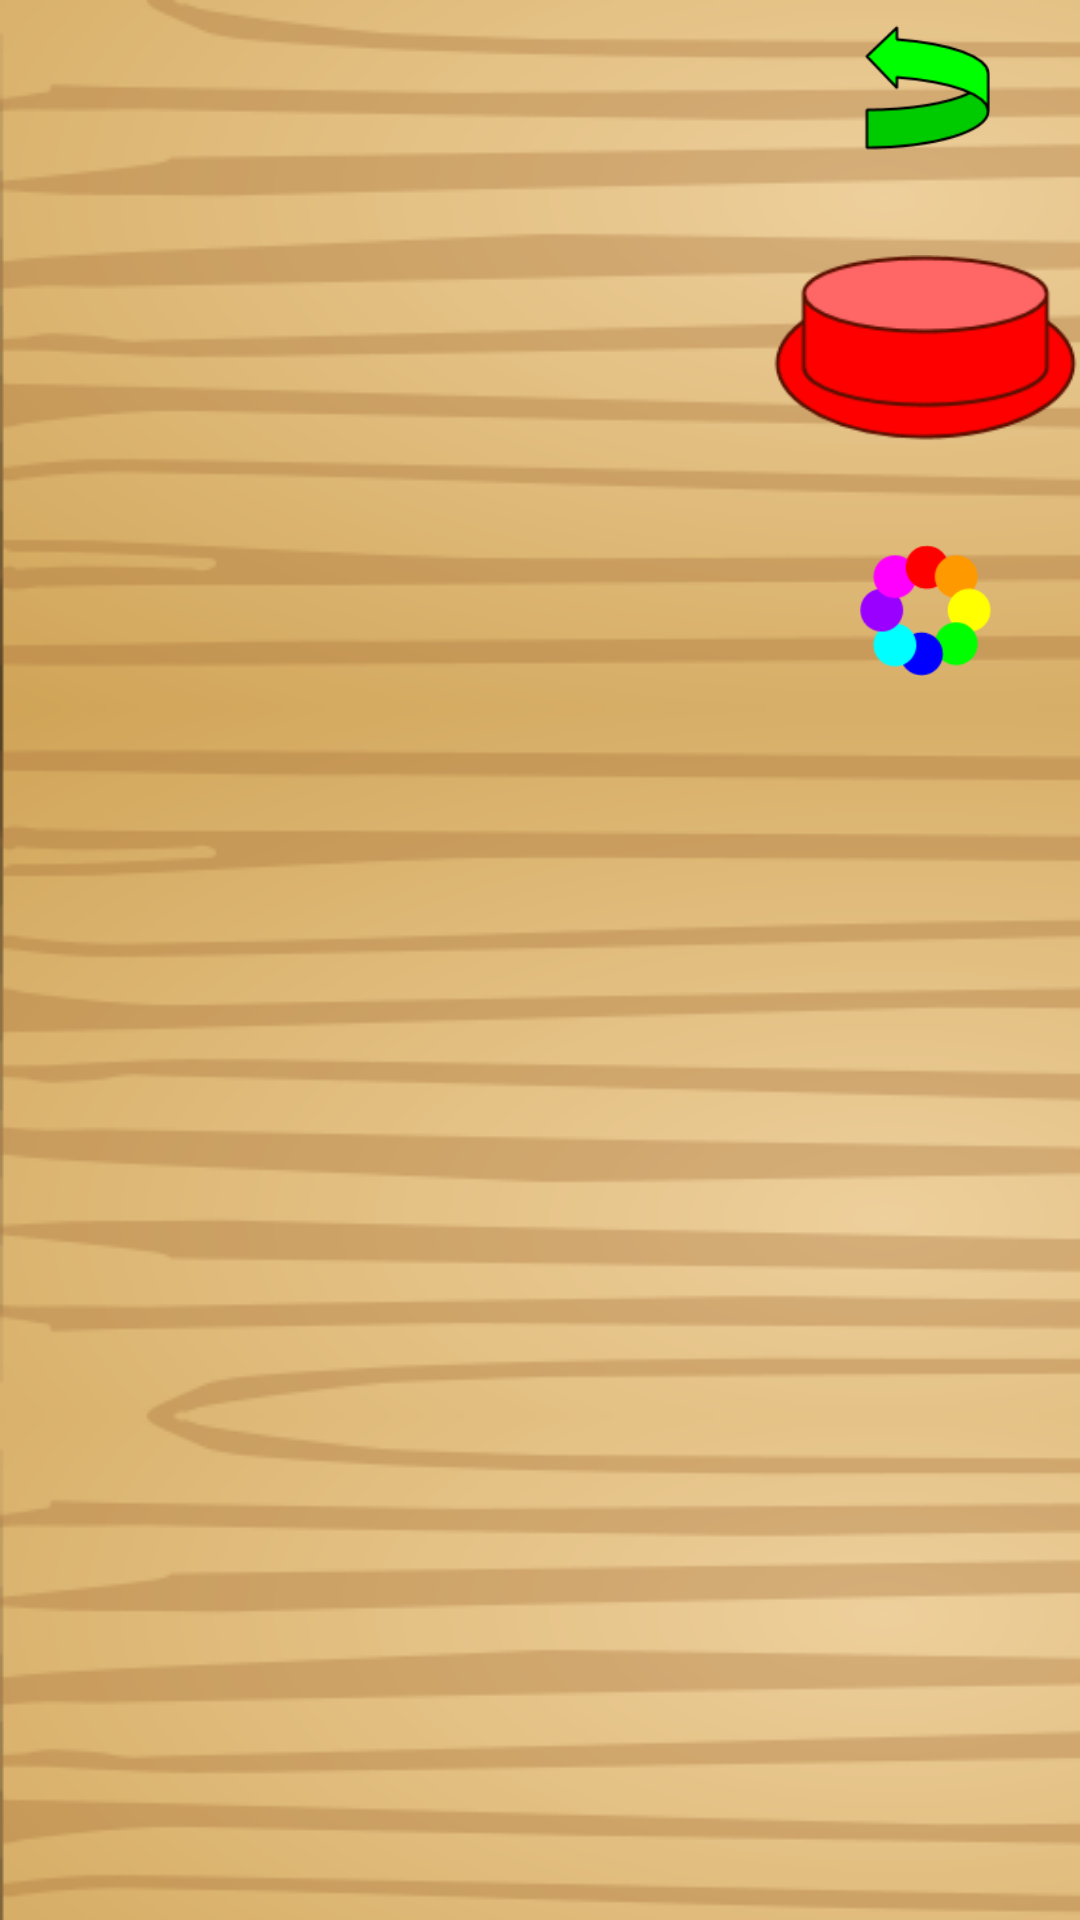

Produce the Android XML layout that renders to this screen, including the resource entries it uses.
<!-- AndroidManifest.xml: application theme android:Theme.NoTitleBar.Fullscreen -->
<!-- res/layout/play_game_layout.xml -->
<LinearLayout xmlns:android="http://schemas.android.com/apk/res/android"
    xmlns:tools="http://schemas.android.com/tools"
    android:id="@+id/MasterLayout"
    android:layout_width="match_parent"
    android:layout_height="match_parent"
    android:background="@drawable/wood_background"
    android:orientation="vertical"
    tools:context=".PlayGameActivity" >

    <FrameLayout
        android:id="@+id/colorselectframe"
        android:layout_width="match_parent"
        android:layout_height="0dp"
        android:layout_gravity="center"
        android:layout_weight="4"
        android:background="#00000000" >

        <LinearLayout
            android:layout_width="match_parent"
            android:layout_height="match_parent" >

            <LinearLayout
                android:id="@+id/colorselectordisplay"
                android:layout_width="0dp"
                android:layout_height="match_parent"
                android:layout_weight="5"
                android:orientation="vertical" >

                <LinearLayout
                    android:id="@+id/uparrowrow"
                    android:layout_width="match_parent"
                    android:layout_height="0dp"
                    android:layout_weight="2" />

                <LinearLayout
                    android:id="@+id/colorwheelrow"
                    android:layout_width="match_parent"
                    android:layout_height="0dp"
                    android:layout_weight="9" />

                <LinearLayout
                    android:id="@+id/downarrowrow"
                    android:layout_width="match_parent"
                    android:layout_height="0dp"
                    android:layout_weight="2" />
            </LinearLayout>

            <LinearLayout
                android:id="@+id/colorselectorcontrols"
                android:layout_width="0dp"
                android:layout_height="match_parent"
                android:layout_weight="2"
                android:orientation="vertical" >

                <FrameLayout
                    android:layout_width="match_parent"
                    android:layout_height="0dp"
                    android:layout_weight="1"
                    android:gravity="center" >

                    <ImageButton
                        android:id="@+id/backbutton"
                        android:layout_width="wrap_content"
                        android:layout_height="wrap_content"
                        android:layout_gravity="center"
                        android:background="#00000000"
                        android:onClick="onGoBackClick"
                        android:scaleType="centerInside"
                        android:scaleX=".75"
                        android:scaleY=".75"
                        android:src="@drawable/go_back_selector" />
                </FrameLayout>

                <FrameLayout
                    android:layout_width="match_parent"
                    android:layout_height="0dp"
                    android:layout_weight="2"
                    android:gravity="center"
                    android:orientation="vertical" >

                    <ImageButton
                        android:id="@+id/guessbutton"
                        android:layout_width="wrap_content"
                        android:layout_height="wrap_content"
                        android:layout_gravity="center"
                        android:background="#00000000"
                        android:onClick="guessButtonClick"
                        android:scaleType="centerInside"
                        android:src="@drawable/guess_button_selector" />
                </FrameLayout>

                <FrameLayout
                    android:layout_width="match_parent"
                    android:layout_height="0dp"
                    android:layout_weight="1"
                    android:gravity="center" >

                    <ImageView
                        android:id="@+id/shufflebutton"
                        android:layout_width="fill_parent"
                        android:layout_height="fill_parent"
                        android:layout_gravity="center"
                        android:clickable="true"
                        android:onClick="shufflebutton"
                        android:scaleType="centerInside"
                        android:scaleX=".75"
                        android:scaleY=".75"
                        android:src="@drawable/shuffle_button" />
                </FrameLayout>
            </LinearLayout>
        </LinearLayout>
    </FrameLayout>

    <LinearLayout
        android:id="@+id/GuessesPane"
        android:layout_width="match_parent"
        android:layout_height="0dp"
        android:layout_weight="6" >

        <LinearLayout
            android:id="@+id/GuessDisplay"
            android:layout_width="0dp"
            android:layout_height="match_parent"
            android:layout_weight="5"
            android:orientation="vertical" >
        </LinearLayout>

        <LinearLayout
            android:id="@+id/GuessHints"
            android:layout_width="0dp"
            android:layout_height="match_parent"
            android:layout_weight="2"
            android:orientation="vertical" >
        </LinearLayout>
    </LinearLayout>

    <LinearLayout
        android:id="@+id/LowerPane"
        android:layout_width="match_parent"
        android:layout_height="0dp"
        android:layout_weight="1" >

        <FrameLayout
            android:id="@+id/StatusFrame"
            android:layout_width="0dp"
            android:layout_height="match_parent"
            android:layout_weight="5" >


            <LinearLayout
                android:id="@+id/secretcomboview"
                android:layout_width="match_parent"
                android:layout_height="match_parent" >
            </LinearLayout>
            
            <LinearLayout
                android:id="@+id/combohiderview"
                android:layout_width="match_parent"
                android:layout_height="match_parent" >
            </LinearLayout>
        </FrameLayout>

        <FrameLayout
            android:id="@+id/newGameFrame"
            android:layout_width="0dp"
            android:layout_height="match_parent"
            android:layout_weight="2" >

            <ImageView
                android:id="@+id/endGameWheel"
                android:layout_width="match_parent"
                android:layout_height="match_parent"
                android:scaleType="centerInside"
                android:visibility="invisible"
                android:src="@drawable/shuffle_button" />

            <ImageView
                android:id="@+id/NewGameText"
                android:layout_width="match_parent"
                android:layout_height="match_parent"
                android:scaleType="centerInside"
                android:src="@drawable/new_game"
                android:visibility="invisible" />

        </FrameLayout>
    </LinearLayout>

</LinearLayout>
<!-- resources referenced by this layout -->
<resources>
  <!-- drawable go_back_selector (drawable) -->
  <?xml version="1.0" encoding="utf-8"?>
   <selector xmlns:android="http://schemas.android.com/apk/res/android">
       <item android:state_pressed="true"
             android:drawable="@drawable/go_back_button_pressed" /> 
       <item android:drawable="@drawable/go_back_button" /> 
   </selector>
  <!-- drawable guess_button_selector (drawable) -->
  <?xml version="1.0" encoding="utf-8"?>
   <selector xmlns:android="http://schemas.android.com/apk/res/android">
       <item android:state_pressed="true"
             android:drawable="@drawable/guess_button_pressed2" /> 
       <item android:state_enabled="false"
             android:drawable="@drawable/guess_button_dissabled" /> 
       <item android:drawable="@drawable/guess_button" /> 
   </selector>
  <!-- drawable new_game: png bitmap (drawable, 3675 bytes) -->
  <!-- drawable shuffle_button: png bitmap (drawable, 2296 bytes) -->
  <!-- drawable wood_background (drawable) -->
  <?xml version="1.0" encoding="utf-8"?>
  <bitmap xmlns:android="http://schemas.android.com/apk/res/android"
      android:src="@drawable/light_plank"
      android:tileMode="mirror"
       >
      
  </bitmap>
  <!-- drawable go_back_button_pressed: png bitmap (drawable, 2439 bytes) -->
  <!-- drawable go_back_button: png bitmap (drawable, 2139 bytes) -->
  <!-- drawable guess_button_pressed2: png bitmap (drawable, 3207 bytes) -->
  <!-- drawable guess_button_dissabled: png bitmap (drawable, 3928 bytes) -->
  <!-- drawable guess_button: png bitmap (drawable, 3982 bytes) -->
  <!-- drawable light_plank: png bitmap (drawable, 62470 bytes) -->
</resources>
